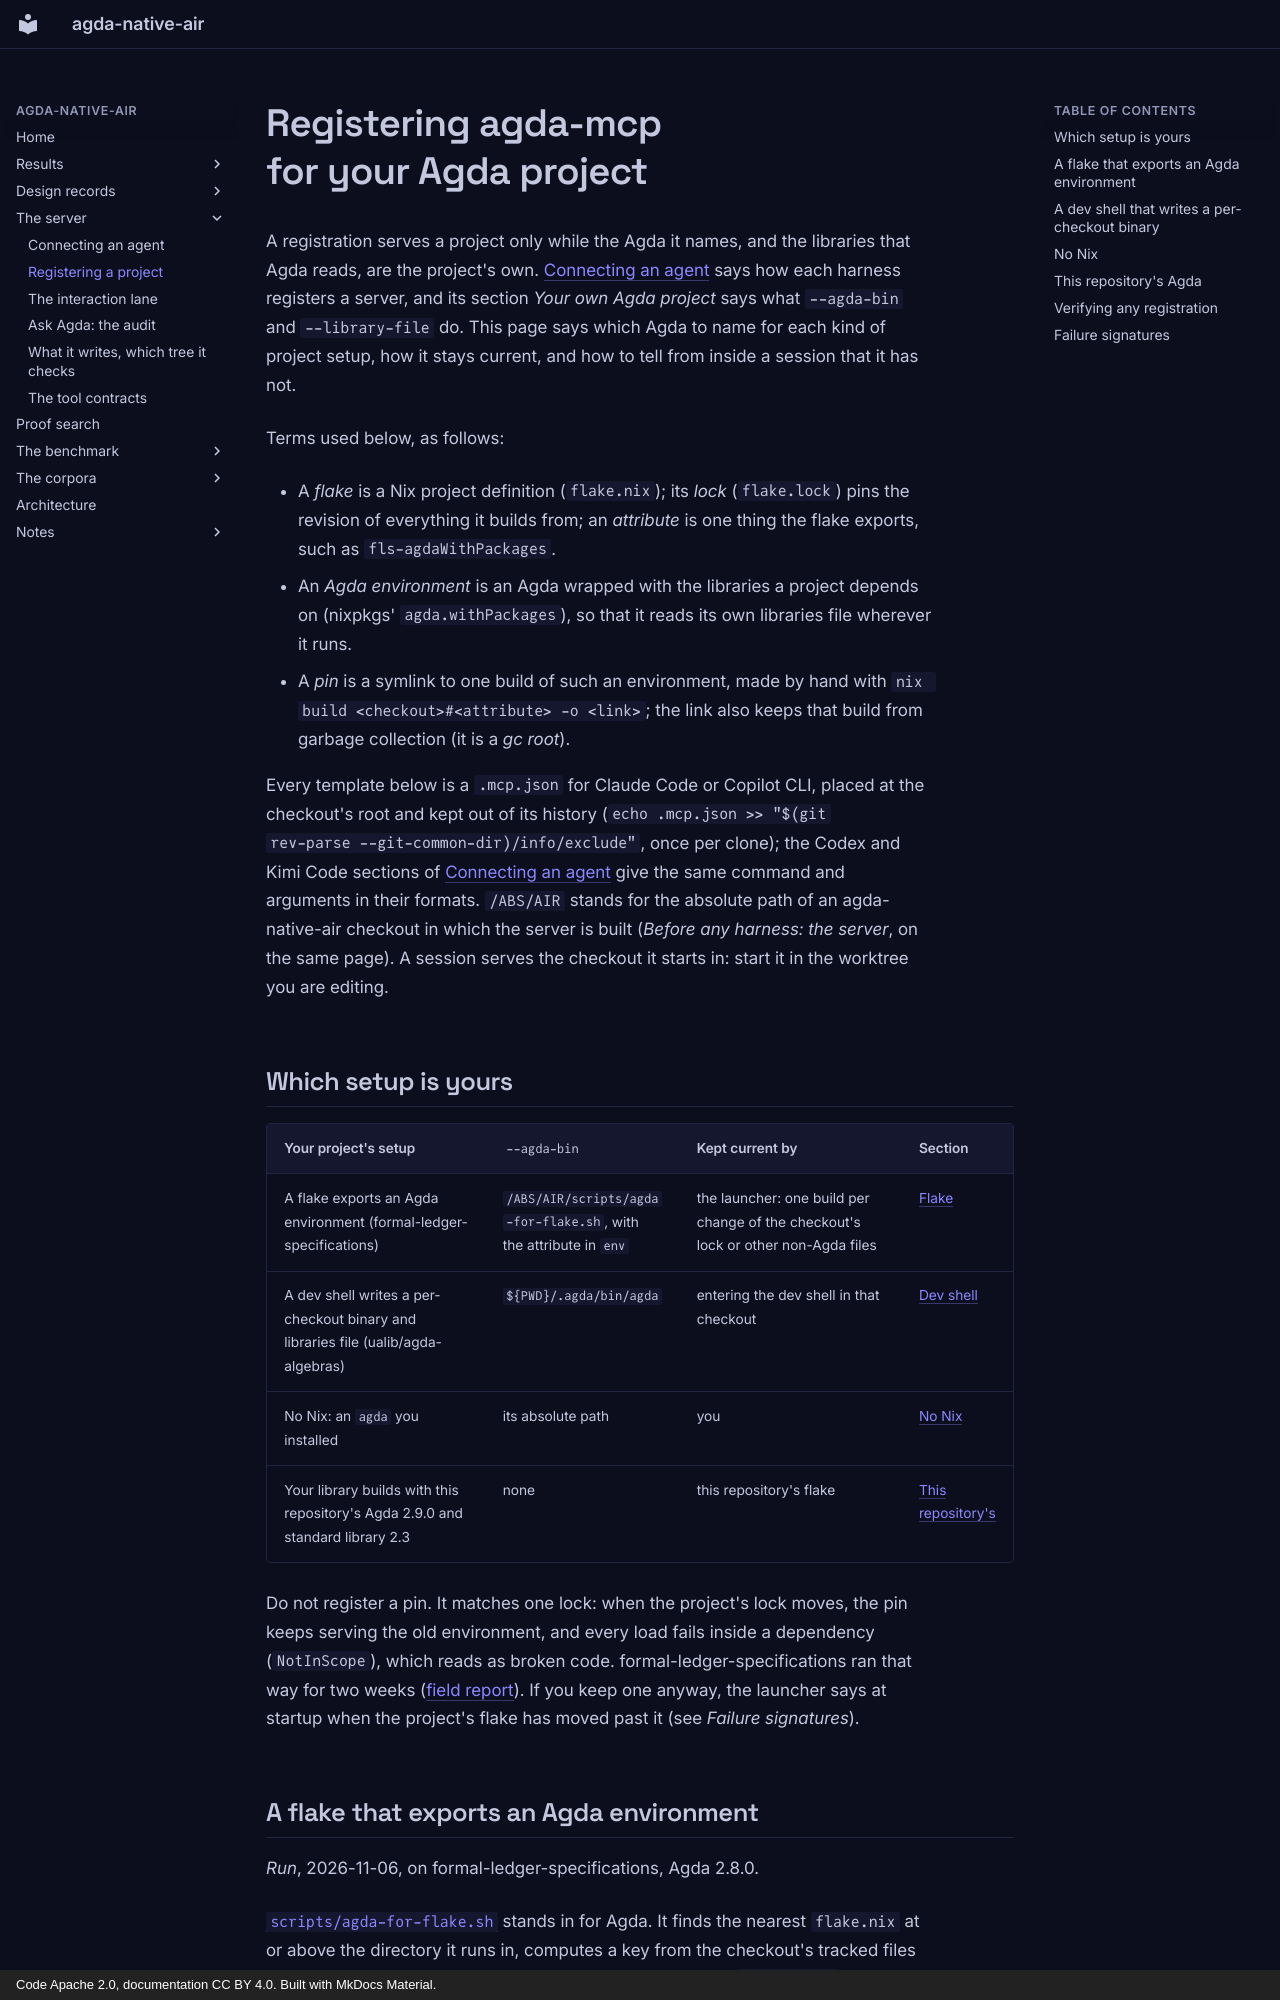

repository: formalverification/agda-native-air · page: agda-mcp/registering-a-project/index.html · generator: mkdocs · copyright: Code Apache 2.0, documentation CC BY 4.0. Built with MkDocs Material.

<!-- File: docs/agda-mcp/registering-a-project.md -->

# Registering agda-mcp for your Agda project

A registration serves a project only while the Agda it names, and the
libraries that Agda reads, are the project's own.  [Connecting an
agent][connecting] says how each harness registers a server, and its section
*Your own Agda project* says what `--agda-bin` and `--library-file` do.  This
page says which Agda to name for each kind of project setup, how it stays
current, and how to tell from inside a session that it has not.

Terms used below, as follows:

+  A *flake* is a Nix project definition (`flake.nix`); its *lock*
   (`flake.lock`) pins the revision of everything it builds from; an
   *attribute* is one thing the flake exports, such as
   `fls-agdaWithPackages`.
+  An *Agda environment* is an Agda wrapped with the libraries a project
   depends on (nixpkgs' `agda.withPackages`), so that it reads its own
   libraries file wherever it runs.
+  A *pin* is a symlink to one build of such an environment, made by hand
   with `nix build <checkout>#<attribute> -o <link>`; the link also keeps
   that build from garbage collection (it is a *gc root*).

Every template below is a `.mcp.json` for Claude Code or Copilot CLI, placed
at the checkout's root and kept out of its history (`echo .mcp.json >> "$(git
rev-parse --git-common-dir)/info/exclude"`, once per clone); the Codex and
Kimi Code sections of [Connecting an agent][connecting] give the same command
and arguments in their formats.  `/ABS/AIR` stands for the absolute path of
an agda-native-air checkout in which the server is built (*Before any
harness: the server*, on the same page).  A session serves the checkout it
starts in: start it in the worktree you are editing.

## Which setup is yours

| Your project's setup | `--agda-bin` | Kept current by | Section |
| --- | --- | --- | --- |
| A flake exports an Agda environment (formal-ledger-specifications) | `/ABS/AIR/scripts/agda-for-flake.sh`, with the attribute in `env` | the launcher: one build per change of the checkout's lock or other non-Agda files | [Flake](#a-flake-that-exports-an-agda-environment) |
| A dev shell writes a per-checkout binary and libraries file (ualib/agda-algebras) | `${PWD}/.agda/bin/agda` | entering the dev shell in that checkout | [Dev shell](#a-dev-shell-that-writes-a-per-checkout-binary) |
| No Nix: an `agda` you installed | its absolute path | you | [No Nix](#no-nix) |
| Your library builds with this repository's Agda 2.9.0 and standard library 2.3 | none | this repository's flake | [This repository's](#this-repositorys-agda) |

Do not register a pin.  It matches one lock: when the project's lock moves,
the pin keeps serving the old environment, and every load fails inside a
dependency (`NotInScope`), which reads as broken code.
formal-ledger-specifications ran that way for two weeks ([field
report][field-report]).  If you keep one anyway, the launcher says at startup
when the project's flake has moved past it (see *Failure signatures*).
